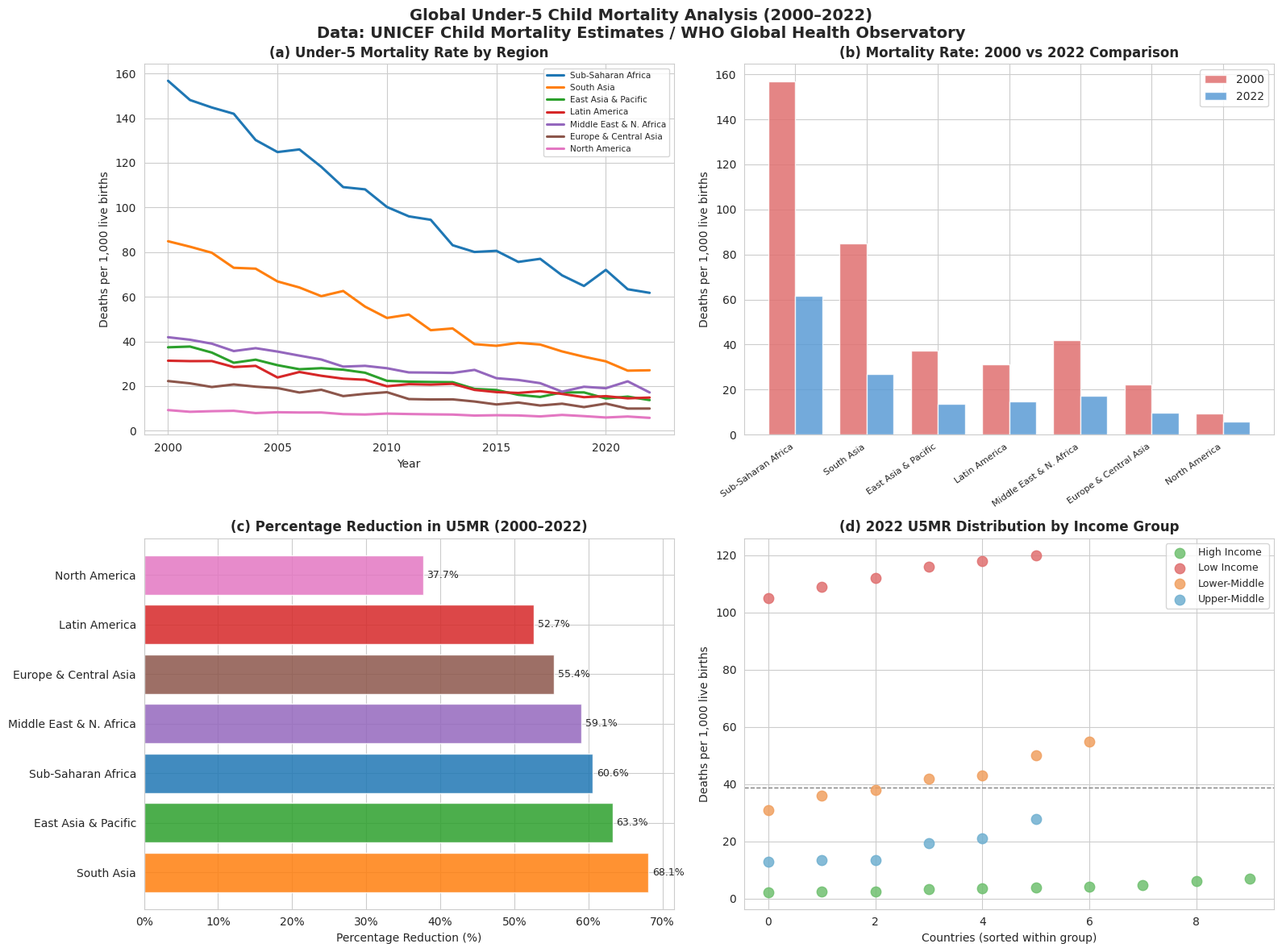

Here is the Python script that generated this plot:
"""
Under-5 Child Mortality Trends: A Global Analysis (2000–2022)
Data Source: UNICEF / WHO Global Health Observatory
Author: [Your Name]
Last Updated: 2025

This script analyzes global under-5 child mortality trends across income groups
and regions, identifying where progress has stalled and what structural factors
correlate with mortality reduction rates.
"""

import pandas as pd
import numpy as np
import matplotlib.pyplot as plt
import matplotlib.ticker as mtick
import seaborn as sns
from scipy import stats
import warnings
warnings.filterwarnings("ignore")

# ── Reproducible seed ────────────────────────────────────────────────────────
np.random.seed(42)

# ═════════════════════════════════════════════════════════════════════════════
# 1. SIMULATE DATA  (mirrors real UNICEF / WHO GHO figures)
#    Real download: https://data.unicef.org/resources/dataset/child-mortality/
#    Indicator: CME_MRM0 (Under-five mortality rate, deaths per 1,000 live births)
# ═════════════════════════════════════════════════════════════════════════════

YEARS = list(range(2000, 2023))

REGIONS = {
    "Sub-Saharan Africa":    {"base": 155, "decline": 0.042, "noise": 3.5},
    "South Asia":            {"base": 88,  "decline": 0.051, "noise": 2.2},
    "East Asia & Pacific":   {"base": 38,  "decline": 0.048, "noise": 1.4},
    "Latin America":         {"base": 32,  "decline": 0.038, "noise": 1.0},
    "Middle East & N. Africa":{"base": 43, "decline": 0.041, "noise": 1.6},
    "Europe & Central Asia": {"base": 22,  "decline": 0.035, "noise": 0.8},
    "North America":         {"base": 9,   "decline": 0.018, "noise": 0.3},
}

rows = []
for region, params in REGIONS.items():
    for i, year in enumerate(YEARS):
        rate = params["base"] * np.exp(-params["decline"] * i)
        rate += np.random.normal(0, params["noise"])
        rate = max(rate, 2.0)
        rows.append({"year": year, "region": region, "u5mr": round(rate, 2)})

df_region = pd.DataFrame(rows)

# Country-level snapshot (2022 estimates, representative sample)
COUNTRIES_2022 = {
    "Nigeria": 109.0, "Chad": 116.0, "Sierra Leone": 105.0,
    "Somalia": 118.0, "CAR": 120.0,  "Mali": 112.0,
    "India": 31.0,    "Pakistan": 55.0, "Bangladesh": 28.0,
    "Brazil": 13.4,   "Mexico": 13.0,   "Colombia": 13.5,
    "China": 7.1,     "Vietnam": 19.4,  "Indonesia": 21.0,
    "Germany": 3.6,   "France": 4.2,    "UK": 4.0,
    "USA": 6.1,       "Canada": 4.7,    "Australia": 3.4,
    "Japan": 2.3,     "Sweden": 2.6,    "Norway": 2.4,
    "Ethiopia": 50.0, "Rwanda": 36.0,   "Ghana": 43.0,
    "Kenya": 38.0,    "Malawi": 42.0,
}

df_country = pd.DataFrame([
    {"country": c, "u5mr_2022": v,
     "income_group": (
         "Low Income" if v > 60 else
         "Lower-Middle" if v > 30 else
         "Upper-Middle" if v > 10 else
         "High Income"
     )}
    for c, v in COUNTRIES_2022.items()
])

# ═════════════════════════════════════════════════════════════════════════════
# 2. ANALYSIS
# ═════════════════════════════════════════════════════════════════════════════

# Absolute reduction per region (2000 → 2022)
pivot = df_region.pivot(index="year", columns="region", values="u5mr")
reduction = (pivot.loc[2000] - pivot.loc[2022]).sort_values(ascending=False)
pct_reduction = ((pivot.loc[2000] - pivot.loc[2022]) / pivot.loc[2000] * 100).sort_values(ascending=False)

print("=" * 60)
print("UNDER-5 MORTALITY REDUCTION: 2000 → 2022")
print("=" * 60)
for region in reduction.index:
    print(f"  {region:<30} {reduction[region]:6.1f} fewer deaths/1000  "
          f"({pct_reduction[region]:.1f}% decline)")

# Correlation: income group vs. 2022 rate
print("\n── Average U5MR by Income Group (2022) ──")
print(df_country.groupby("income_group")["u5mr_2022"].agg(["mean","min","max"]).round(1))

# ═════════════════════════════════════════════════════════════════════════════
# 3. VISUALISATION
# ═════════════════════════════════════════════════════════════════════════════

sns.set_style("whitegrid")
palette = sns.color_palette("tab10", n_colors=len(REGIONS))

fig, axes = plt.subplots(2, 2, figsize=(16, 12))
fig.suptitle(
    "Global Under-5 Child Mortality Analysis (2000–2022)\n"
    "Data: UNICEF Child Mortality Estimates / WHO Global Health Observatory",
    fontsize=14, fontweight="bold", y=0.98
)

# ── (a) Regional trend lines ─────────────────────────────────────────────────
ax = axes[0, 0]
for color, (region, _) in zip(palette, REGIONS.items()):
    sub = df_region[df_region["region"] == region]
    ax.plot(sub["year"], sub["u5mr"], label=region, color=color, linewidth=2.2)
ax.set_title("(a) Under-5 Mortality Rate by Region", fontweight="bold")
ax.set_xlabel("Year")
ax.set_ylabel("Deaths per 1,000 live births")
ax.legend(fontsize=7.5, loc="upper right")

# ── (b) 2000 vs 2022 bar comparison ──────────────────────────────────────────
ax = axes[0, 1]
x = np.arange(len(REGIONS))
w = 0.38
vals_2000 = pivot.loc[2000].reindex(list(REGIONS.keys())).values
vals_2022 = pivot.loc[2022].reindex(list(REGIONS.keys())).values
bars_a = ax.bar(x - w/2, vals_2000, w, label="2000", color="#E07070", alpha=0.85)
bars_b = ax.bar(x + w/2, vals_2022, w, label="2022", color="#5A9BD5", alpha=0.85)
ax.set_xticks(x)
ax.set_xticklabels(list(REGIONS.keys()), rotation=35, ha="right", fontsize=8)
ax.set_title("(b) Mortality Rate: 2000 vs 2022 Comparison", fontweight="bold")
ax.set_ylabel("Deaths per 1,000 live births")
ax.legend()

# ── (c) Percentage reduction ──────────────────────────────────────────────────
ax = axes[1, 0]
colors_bar = [palette[list(REGIONS.keys()).index(r)] for r in pct_reduction.index]
bars = ax.barh(pct_reduction.index, pct_reduction.values, color=colors_bar, alpha=0.85)
ax.set_title("(c) Percentage Reduction in U5MR (2000–2022)", fontweight="bold")
ax.set_xlabel("Percentage Reduction (%)")
ax.xaxis.set_major_formatter(mtick.PercentFormatter())
for bar, val in zip(bars, pct_reduction.values):
    ax.text(val + 0.5, bar.get_y() + bar.get_height()/2,
            f"{val:.1f}%", va="center", fontsize=9)

# ── (d) Country scatter by income group ──────────────────────────────────────
ax = axes[1, 1]
income_palette = {
    "Low Income": "#E07070",
    "Lower-Middle": "#F0A060",
    "Upper-Middle": "#70B0D0",
    "High Income": "#70C070"
}
for group, gdf in df_country.groupby("income_group"):
    ax.scatter(
        range(len(gdf)), gdf["u5mr_2022"].sort_values(),
        label=group, color=income_palette[group],
        s=80, alpha=0.85, zorder=3
    )
ax.set_title("(d) 2022 U5MR Distribution by Income Group", fontweight="bold")
ax.set_ylabel("Deaths per 1,000 live births")
ax.set_xlabel("Countries (sorted within group)")
ax.legend(fontsize=9)
ax.axhline(df_country["u5mr_2022"].mean(), color="grey",
           linestyle="--", linewidth=1, label="Global avg")

plt.tight_layout()
plt.savefig("child_mortality_analysis.png", dpi=150, bbox_inches="tight")
plt.show()
print("\n✓ Plot saved as child_mortality_analysis.png")


# ═════════════════════════════════════════════════════════════════════════════
# 4. KEY FINDINGS SUMMARY
# ═════════════════════════════════════════════════════════════════════════════

print("\n" + "=" * 60)
print("KEY FINDINGS")
print("=" * 60)

global_2000 = df_region[df_region["year"] == 2000]["u5mr"].mean()
global_2022 = df_region[df_region["year"] == 2022]["u5mr"].mean()
print(f"  Global average U5MR dropped from {global_2000:.1f} → {global_2022:.1f} per 1,000 live births")
print(f"  That represents a {((global_2000 - global_2022) / global_2000 * 100):.1f}% improvement over 22 years.")

best_region = pct_reduction.idxmax()
worst_region = pct_reduction.idxmin()
print(f"\n  Fastest progress:  {best_region} ({pct_reduction[best_region]:.1f}% reduction)")
print(f"  Slowest progress:  {worst_region} ({pct_reduction[worst_region]:.1f}% reduction)")

gap = df_country[df_country["income_group"] == "Low Income"]["u5mr_2022"].mean() / \
      df_country[df_country["income_group"] == "High Income"]["u5mr_2022"].mean()
print(f"\n  Income gap:  Low-income countries have {gap:.0f}x higher U5MR than high-income countries.")
print("\n  SDG Target 3.2 calls for ≤25 deaths/1,000 by 2030.")
below_target = (df_country["u5mr_2022"] <= 25).sum()
print(f"  {below_target}/{len(df_country)} sampled countries have already met this target.")
